Photos from the image-classification dataset "data" in the GitHub repository LUMIERE05/ANN-dog_and_cat_classifier. Its 2 classes are: cats without background, dogs without background.

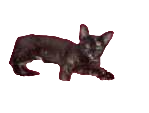
Label: cats without background

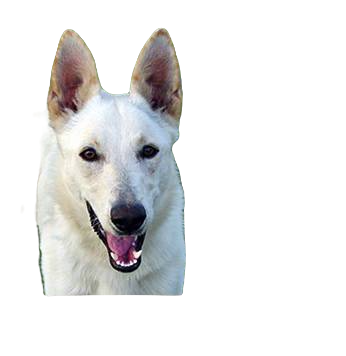
Label: dogs without background

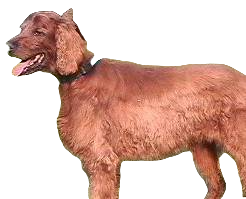
Label: dogs without background

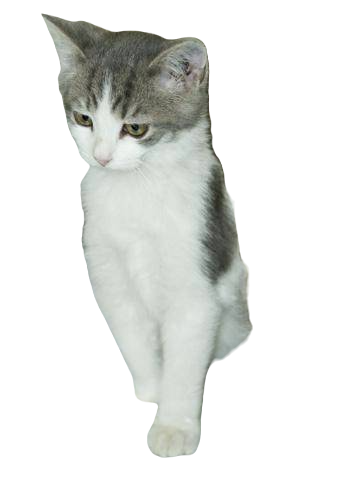
Label: cats without background

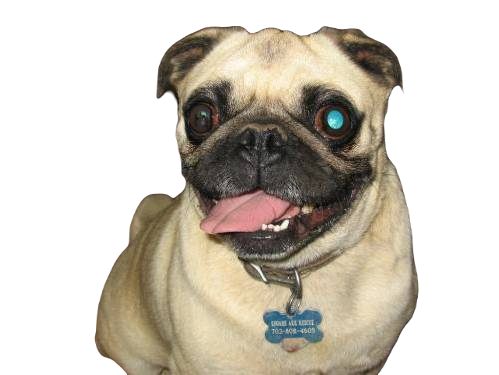
Label: dogs without background

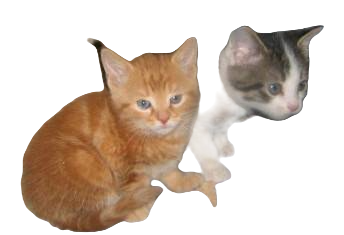
Label: cats without background
